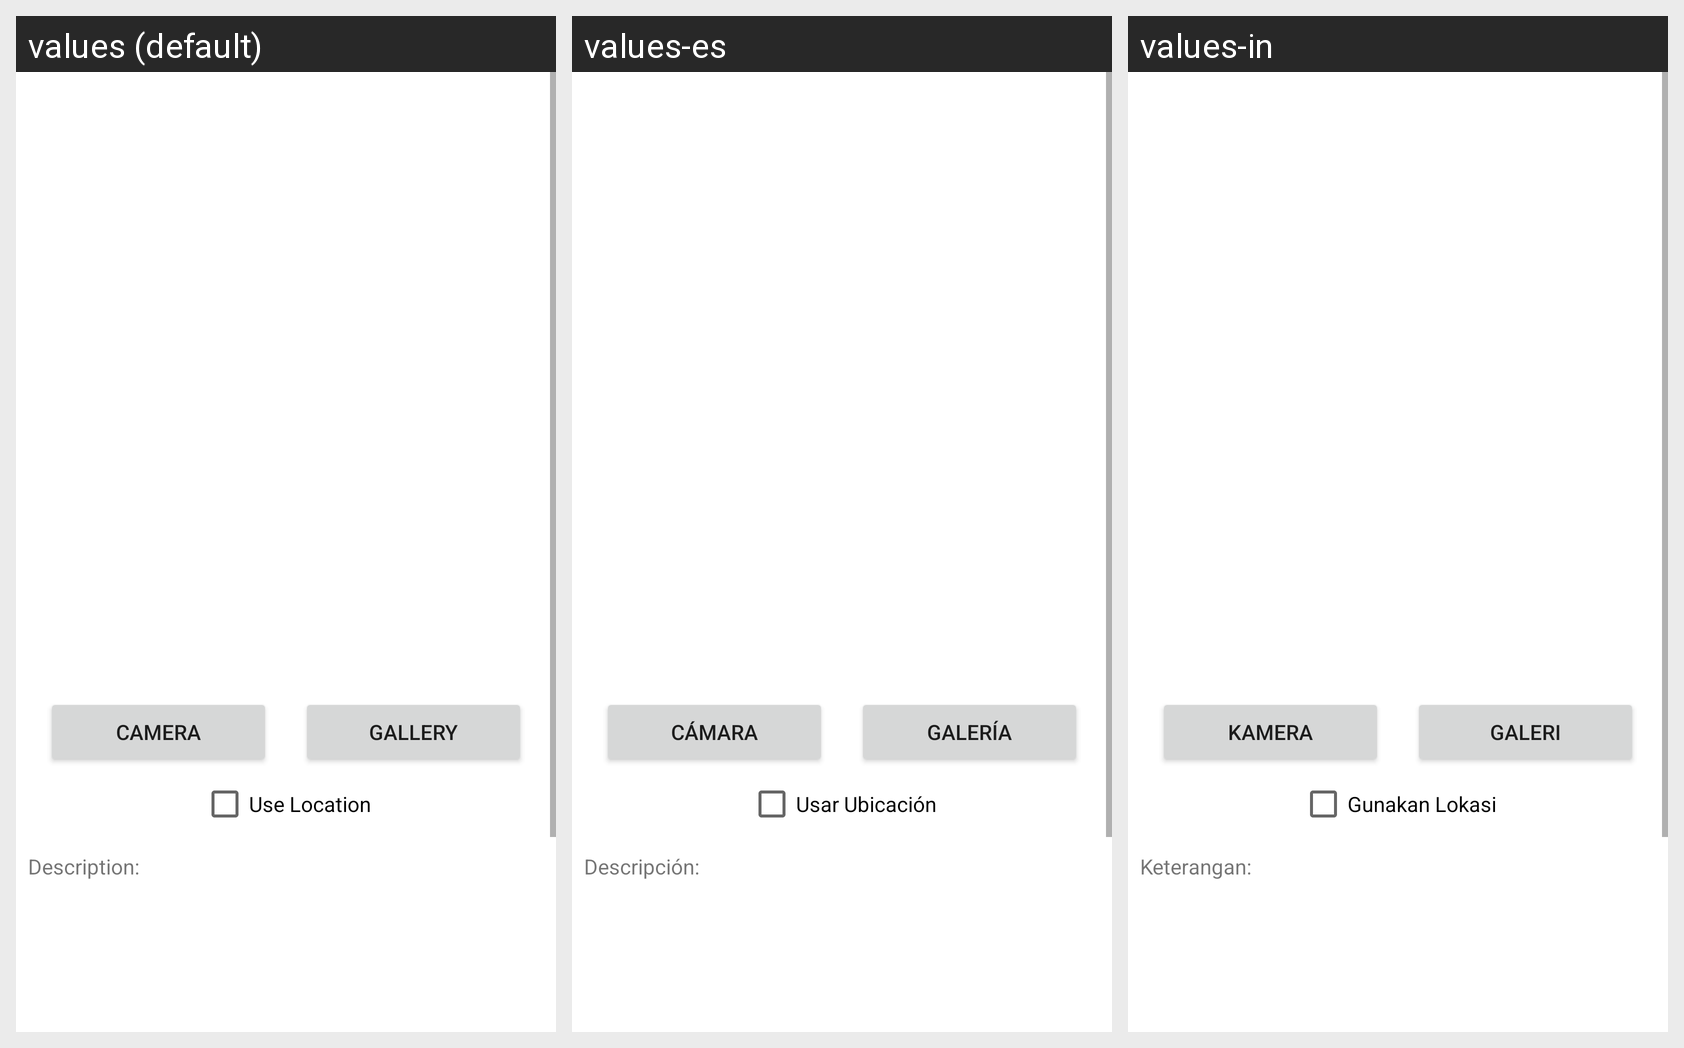

Here is an Android app screen in its default locale and in the app's own translations. Write out the translated-string differences for the strings that appear on this screen.
Android screen res/layout/activity_add_story.xml rendered under 3 locales, left to right: values (default), values-es, values-in. Device: Nexus 5 (rendered at 1080×1920; each locale shown at half size, 540×960, under a caption strip naming it); theme Theme.StoryApp.
Strings drawn on this screen, with the default value and each locale's value (text and hints the layout hard-codes, and strings that could not be matched under every locale, appear in the picture but are not listed):

camera
  values: Camera
  values-es: Cámara
  values-in: Kamera

gallery
  values: Gallery
  values-es: Galería
  values-in: Galeri

use_location
  values: Use Location
  values-es: Usar Ubicación
  values-in: Gunakan Lokasi

description
  values: Description:
  values-es: Descripción:
  values-in: Keterangan:
